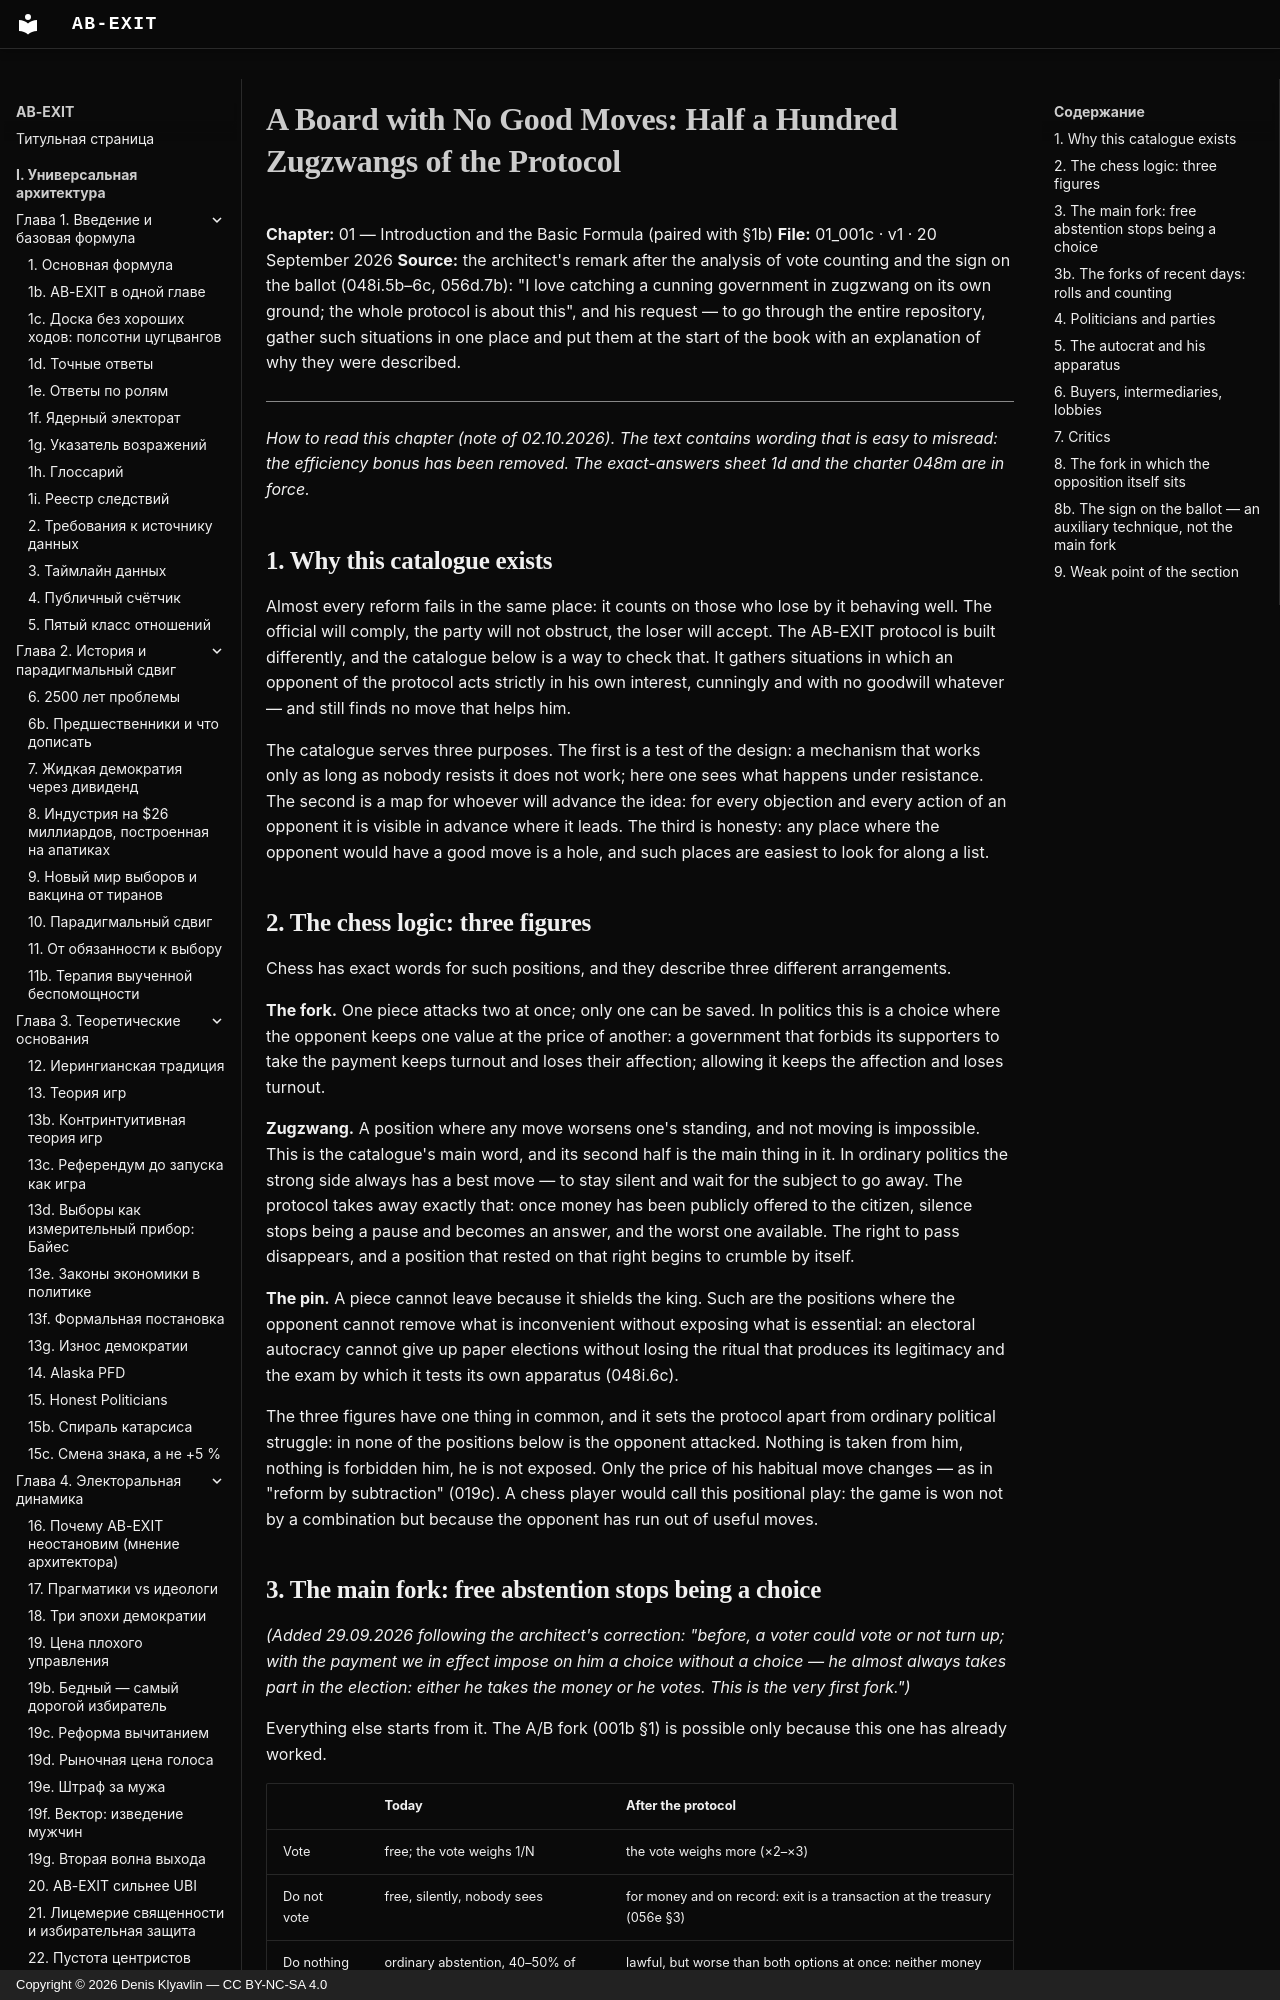

repository: Denis-Kliavlin/ab-exit · page: 01-introduction/001c-board-without-good-moves.en/index.html · generator: mkdocs · copyright: Copyright © 2026 Denis Klyavlin — CC BY-NC-SA 4.0

# A Board with No Good Moves: Half a Hundred Zugzwangs of the Protocol

**Chapter:** 01 — Introduction and the Basic Formula (paired with §1b)
**File:** 01_001c · v1 · 20 September 2026
**Source:** the architect's remark after the analysis of vote counting and the sign on the ballot (048i.5b–6c, 056d.7b): "I love catching a cunning government in zugzwang on its own ground; the whole protocol is about this", and his request — to go through the entire repository, gather such situations in one place and put them at the start of the book with an explanation of why they were described.

---

*How to read this chapter (note of 02.10.2026). The text contains wording that is easy to misread: the efficiency bonus has been removed. The exact-answers sheet 1d and the charter 048m are in force.*

## 1. Why this catalogue exists

Almost every reform fails in the same place: it counts on those who lose by it behaving well. The official will comply, the party will not obstruct, the loser will accept. The AB-EXIT protocol is built differently, and the catalogue below is a way to check that. It gathers situations in which an opponent of the protocol acts strictly in his own interest, cunningly and with no goodwill whatever — and still finds no move that helps him.

The catalogue serves three purposes. The first is a test of the design: a mechanism that works only as long as nobody resists it does not work; here one sees what happens under resistance. The second is a map for whoever will advance the idea: for every objection and every action of an opponent it is visible in advance where it leads. The third is honesty: any place where the opponent would have a good move is a hole, and such places are easiest to look for along a list.

## 2. The chess logic: three figures

Chess has exact words for such positions, and they describe three different arrangements.

**The fork.** One piece attacks two at once; only one can be saved. In politics this is a choice where the opponent keeps one value at the price of another: a government that forbids its supporters to take the payment keeps turnout and loses their affection; allowing it keeps the affection and loses turnout.

**Zugzwang.** A position where any move worsens one's standing, and not moving is impossible. This is the catalogue's main word, and its second half is the main thing in it. In ordinary politics the strong side always has a best move — to stay silent and wait for the subject to go away. The protocol takes away exactly that: once money has been publicly offered to the citizen, silence stops being a pause and becomes an answer, and the worst one available. The right to pass disappears, and a position that rested on that right begins to crumble by itself.

**The pin.** A piece cannot leave because it shields the king. Such are the positions where the opponent cannot remove what is inconvenient without exposing what is essential: an electoral autocracy cannot give up paper elections without losing the ritual that produces its legitimacy and the exam by which it tests its own apparatus (048i.6c).

The three figures have one thing in common, and it sets the protocol apart from ordinary political struggle: in none of the positions below is the opponent attacked. Nothing is taken from him, nothing is forbidden him, he is not exposed. Only the price of his habitual move changes — as in "reform by subtraction" (019c). A chess player would call this positional play: the game is won not by a combination but because the opponent has run out of useful moves.
